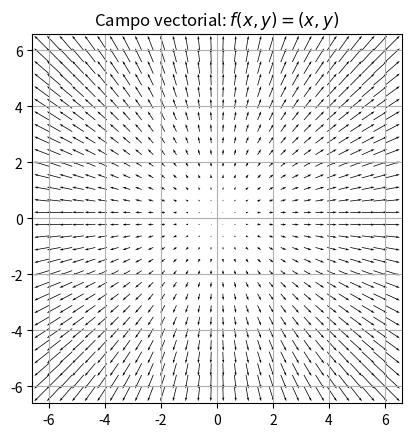

Generate this figure with matplotlib:
import numpy as np
import matplotlib.pyplot as plt

def ex_3b():
    # Define the interval
    x, y = np.meshgrid(np.linspace(-6, 6, 30), np.linspace(-6, 6, 30))
    u, v = x, y

    # Plot the function
    plt.quiver(x, y, u, v, scale=150, width=0.002)
    plt.title('Campo vectorial: $f(x, y)=(x, y)$')
    plt.grid(True)
    plt.gca().set_aspect('equal')

    # Display the plot
    plt.show()

if __name__ == '__main__':
    ex_3b()
